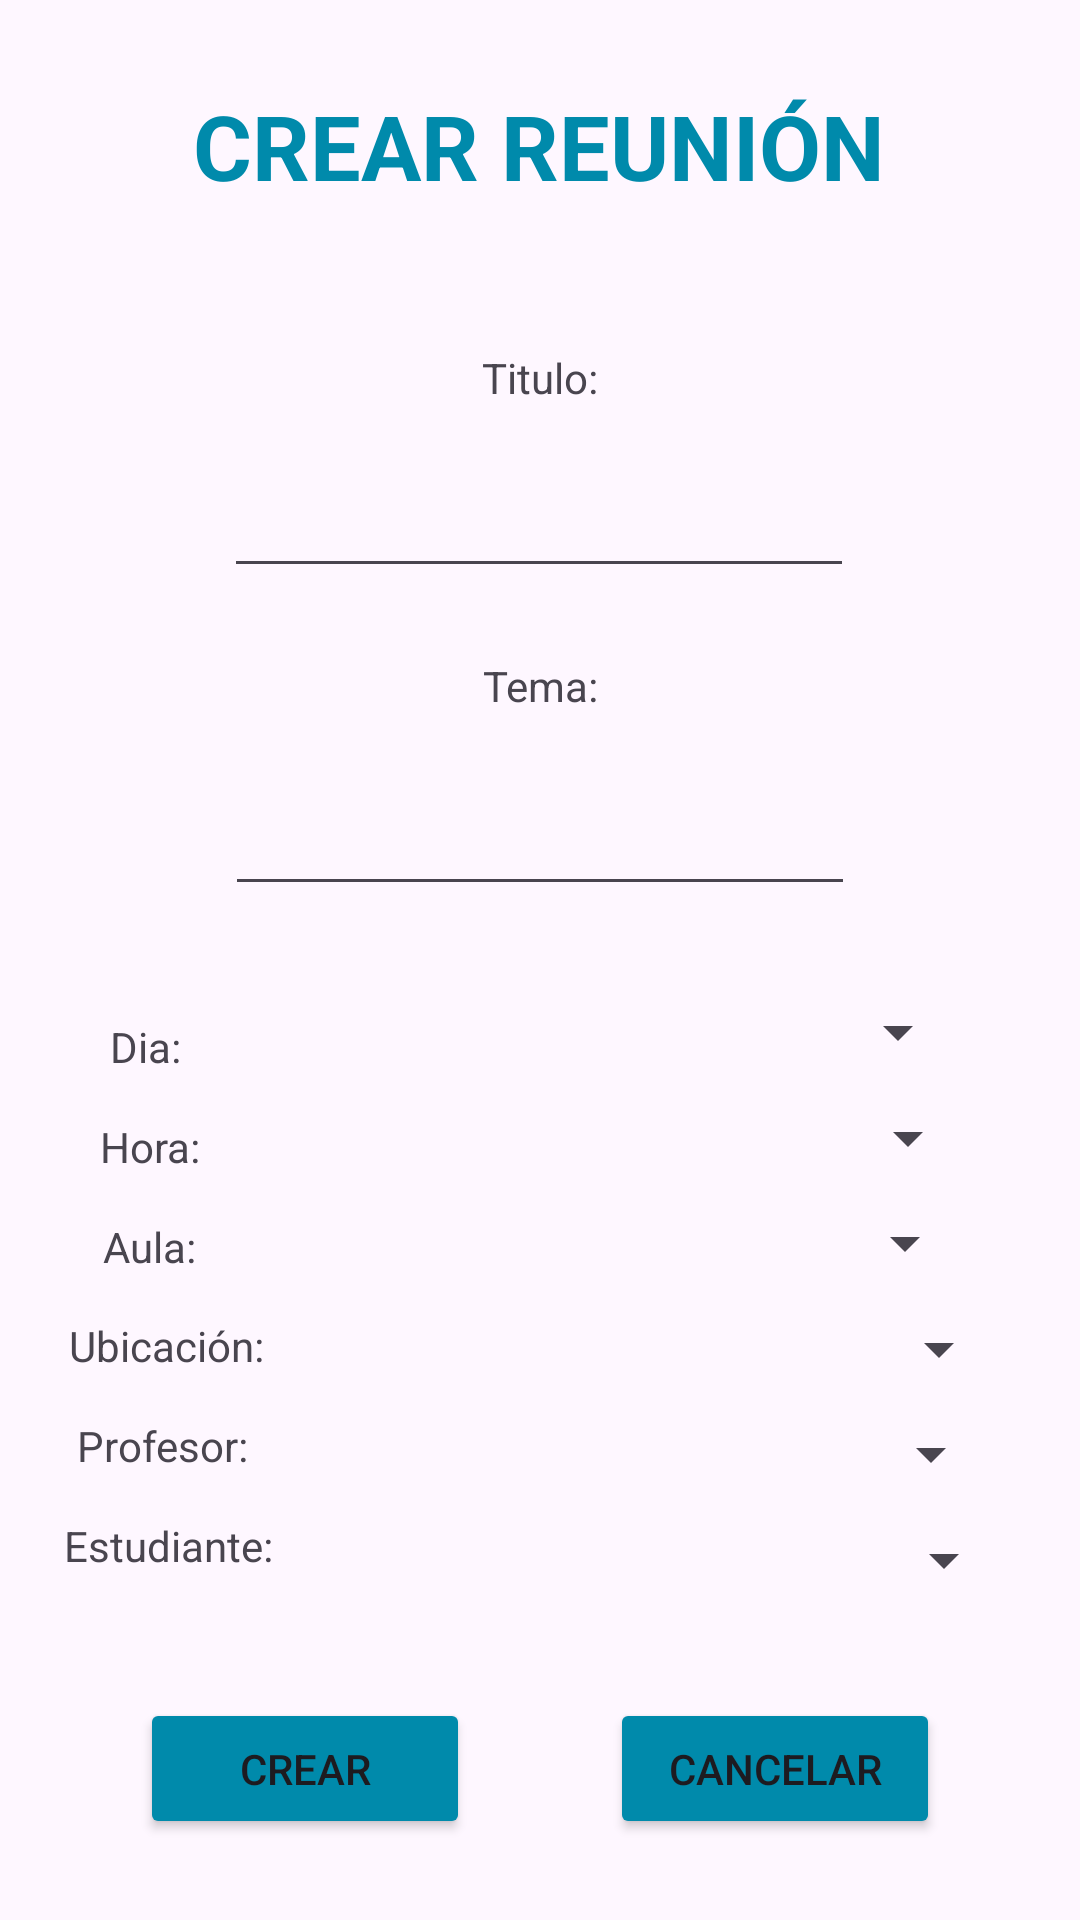

Android layout source for this screen:
<!-- AndroidManifest.xml: application theme Theme.ElorMov -->
<!-- res/layout/activity_crear_reunion.xml -->
<?xml version="1.0" encoding="utf-8"?>
<androidx.constraintlayout.widget.ConstraintLayout xmlns:android="http://schemas.android.com/apk/res/android"
    xmlns:app="http://schemas.android.com/apk/res-auto"
    xmlns:tools="http://schemas.android.com/tools"
    android:id="@+id/main"
    android:layout_width="match_parent"
    android:layout_height="match_parent"
    tools:context=".CrearReunionActivity">

    <Button
        android:id="@+id/buttonAceptarCR"
        android:layout_width="110dp"
        android:layout_height="47dp"
        android:backgroundTint="#008aab"
        android:text="@string/boton_crear"
        app:layout_constraintBottom_toBottomOf="parent"
        app:layout_constraintEnd_toStartOf="@+id/buttonCancelarCR"
        app:layout_constraintHorizontal_bias="0.5"
        app:layout_constraintStart_toStartOf="parent"
        app:layout_constraintTop_toTopOf="@+id/guideline2" />

    <Button
        android:id="@+id/buttonCancelarCR"
        android:layout_width="110dp"
        android:layout_height="47dp"
        android:backgroundTint="#008aab"
        android:text="@string/boton_cancelar"
        app:layout_constraintBottom_toBottomOf="parent"
        app:layout_constraintEnd_toEndOf="parent"
        app:layout_constraintHorizontal_bias="0.5"
        app:layout_constraintStart_toEndOf="@+id/buttonAceptarCR"
        app:layout_constraintTop_toTopOf="@+id/guideline2" />

    <androidx.constraintlayout.widget.Guideline
        android:id="@+id/guideline2"
        android:layout_width="wrap_content"
        android:layout_height="wrap_content"
        android:orientation="horizontal"
        app:layout_constraintGuide_end="101dp" />

    <TextView
        android:id="@+id/textViewEstudianteCR"
        android:layout_width="wrap_content"
        android:layout_height="wrap_content"
        android:text="@string/estudiante2"
        app:layout_constraintBottom_toTopOf="@+id/guideline2"
        app:layout_constraintEnd_toStartOf="@+id/spinnerEstudianteCR"
        app:layout_constraintHorizontal_bias="0.5"
        app:layout_constraintStart_toStartOf="parent"
        app:layout_constraintTop_toBottomOf="@+id/textViewProfesorCR" />

    <TextView
        android:id="@+id/textViewUbicacionCR"
        android:layout_width="wrap_content"
        android:layout_height="wrap_content"
        android:text="@string/ubicacion"
        app:layout_constraintBottom_toTopOf="@+id/textViewProfesorCR"
        app:layout_constraintEnd_toStartOf="@+id/spinnerUbicacionCR"
        app:layout_constraintHorizontal_bias="0.5"
        app:layout_constraintStart_toStartOf="parent"
        app:layout_constraintTop_toBottomOf="@+id/textViewAulaCR" />

    <TextView
        android:id="@+id/textViewDiaCR"
        android:layout_width="wrap_content"
        android:layout_height="wrap_content"
        android:text="@string/dia"
        app:layout_constraintBottom_toTopOf="@+id/textViewHoraCR"
        app:layout_constraintEnd_toStartOf="@+id/spinnerDiaCR"
        app:layout_constraintHorizontal_bias="0.5"
        app:layout_constraintStart_toStartOf="parent"
        app:layout_constraintTop_toTopOf="@+id/guideline10" />

    <TextView
        android:id="@+id/textViewProfesorCR"
        android:layout_width="wrap_content"
        android:layout_height="wrap_content"
        android:text="@string/profesor2"
        app:layout_constraintBottom_toTopOf="@+id/textViewEstudianteCR"
        app:layout_constraintEnd_toStartOf="@+id/spinnerProfesorCR"
        app:layout_constraintHorizontal_bias="1.0"
        app:layout_constraintStart_toStartOf="parent"
        app:layout_constraintTop_toBottomOf="@+id/textViewUbicacionCR" />

    <TextView
        android:id="@+id/textViewHoraCR"
        android:layout_width="wrap_content"
        android:layout_height="wrap_content"
        android:text="@string/hora2"
        app:layout_constraintBottom_toTopOf="@+id/textViewAulaCR"
        app:layout_constraintEnd_toStartOf="@+id/spinnerHoraCR"
        app:layout_constraintHorizontal_bias="1.0"
        app:layout_constraintStart_toStartOf="parent"
        app:layout_constraintTop_toBottomOf="@+id/textViewDiaCR" />

    <TextView
        android:id="@+id/textViewTituloCR"
        android:layout_width="wrap_content"
        android:layout_height="wrap_content"
        android:text="@string/titulo"
        app:layout_constraintBottom_toTopOf="@+id/editTextTextMultiLine"
        app:layout_constraintEnd_toEndOf="parent"
        app:layout_constraintStart_toStartOf="parent"
        app:layout_constraintTop_toTopOf="@+id/guideline9" />

    <TextView
        android:id="@+id/textViewTemaCR"
        android:layout_width="wrap_content"
        android:layout_height="wrap_content"
        android:text="@string/tema2"
        app:layout_constraintBottom_toTopOf="@+id/editTextTextMultiLine2"
        app:layout_constraintEnd_toEndOf="parent"
        app:layout_constraintStart_toStartOf="parent"
        app:layout_constraintTop_toBottomOf="@+id/editTextTextMultiLine" />

    <TextView
        android:id="@+id/textViewAulaCR"
        android:layout_width="wrap_content"
        android:layout_height="wrap_content"
        android:text="@string/aula"
        app:layout_constraintBottom_toTopOf="@+id/textViewUbicacionCR"
        app:layout_constraintEnd_toStartOf="@+id/spinnerAulaCR"
        app:layout_constraintHorizontal_bias="0.5"
        app:layout_constraintStart_toStartOf="parent"
        app:layout_constraintTop_toBottomOf="@+id/textViewHoraCR" />

    <androidx.constraintlayout.widget.Guideline
        android:id="@+id/guideline9"
        android:layout_width="wrap_content"
        android:layout_height="wrap_content"
        android:orientation="horizontal"
        app:layout_constraintGuide_begin="97dp" />

    <TextView
        android:id="@+id/textViewTituloCR"
        android:layout_width="wrap_content"
        android:layout_height="wrap_content"
        android:text="@string/crearReunion"
        android:textColor="#008aab"
        android:textSize="30sp"
        android:textStyle="bold"
        app:layout_constraintBottom_toTopOf="@+id/guideline9"
        app:layout_constraintEnd_toEndOf="parent"
        app:layout_constraintHorizontal_bias="0.498"
        app:layout_constraintStart_toStartOf="parent"
        app:layout_constraintTop_toTopOf="parent" />

    <EditText
        android:id="@+id/editTextTextMultiLine"
        android:layout_width="wrap_content"
        android:layout_height="wrap_content"
        android:ems="10"
        android:gravity="start|top"
        android:inputType="textMultiLine"
        app:layout_constraintBottom_toTopOf="@+id/guideline10"
        app:layout_constraintEnd_toEndOf="parent"
        app:layout_constraintHorizontal_bias="0.497"
        app:layout_constraintStart_toStartOf="parent"
        app:layout_constraintTop_toTopOf="@+id/guideline9"
        app:layout_constraintVertical_bias="0.309" />

    <EditText
        android:id="@+id/editTextTextMultiLine2"
        android:layout_width="wrap_content"
        android:layout_height="wrap_content"
        android:ems="10"
        android:gravity="start|top"
        android:inputType="textMultiLine"
        app:layout_constraintBottom_toTopOf="@+id/guideline10"
        app:layout_constraintEnd_toEndOf="parent"
        app:layout_constraintStart_toStartOf="parent"
        app:layout_constraintTop_toBottomOf="@+id/textViewTemaCR" />

    <Spinner
        android:id="@+id/spinnerDiaCR"
        android:layout_width="226dp"
        android:layout_height="32dp"
        app:layout_constraintBottom_toTopOf="@+id/spinnerHoraCR"
        app:layout_constraintEnd_toEndOf="parent"
        app:layout_constraintHorizontal_bias="0.5"
        app:layout_constraintStart_toEndOf="@+id/textViewDiaCR"
        app:layout_constraintTop_toTopOf="@+id/guideline10" />

    <Spinner
        android:id="@+id/spinnerHoraCR"
        android:layout_width="226dp"
        android:layout_height="32dp"
        app:layout_constraintBottom_toTopOf="@+id/spinnerAulaCR"
        app:layout_constraintEnd_toEndOf="parent"
        app:layout_constraintHorizontal_bias="0.5"
        app:layout_constraintStart_toEndOf="@+id/textViewHoraCR"
        app:layout_constraintTop_toBottomOf="@+id/spinnerDiaCR" />

    <Spinner
        android:id="@+id/spinnerAulaCR"
        android:layout_width="226dp"
        android:layout_height="32dp"
        app:layout_constraintBottom_toTopOf="@+id/spinnerUbicacionCR"
        app:layout_constraintEnd_toEndOf="parent"
        app:layout_constraintHorizontal_bias="0.5"
        app:layout_constraintStart_toEndOf="@+id/textViewAulaCR"
        app:layout_constraintTop_toBottomOf="@+id/spinnerHoraCR" />

    <Spinner
        android:id="@+id/spinnerUbicacionCR"
        android:layout_width="226dp"
        android:layout_height="32dp"
        app:layout_constraintBottom_toTopOf="@+id/spinnerProfesorCR"
        app:layout_constraintEnd_toEndOf="parent"
        app:layout_constraintHorizontal_bias="0.5"
        app:layout_constraintStart_toEndOf="@+id/textViewUbicacionCR"
        app:layout_constraintTop_toBottomOf="@+id/spinnerAulaCR" />

    <Spinner
        android:id="@+id/spinnerProfesorCR"
        android:layout_width="226dp"
        android:layout_height="32dp"
        app:layout_constraintBottom_toTopOf="@+id/spinnerEstudianteCR"
        app:layout_constraintEnd_toEndOf="parent"
        app:layout_constraintHorizontal_bias="0.5"
        app:layout_constraintStart_toEndOf="@+id/textViewProfesorCR"
        app:layout_constraintTop_toBottomOf="@+id/spinnerUbicacionCR" />

    <Spinner
        android:id="@+id/spinnerEstudianteCR"
        android:layout_width="226dp"
        android:layout_height="32dp"
        app:layout_constraintBottom_toTopOf="@+id/guideline2"
        app:layout_constraintEnd_toEndOf="parent"
        app:layout_constraintHorizontal_bias="0.5"
        app:layout_constraintStart_toEndOf="@+id/textViewEstudianteCR"
        app:layout_constraintTop_toBottomOf="@+id/spinnerProfesorCR" />

    <androidx.constraintlayout.widget.Guideline
        android:id="@+id/guideline10"
        android:layout_width="wrap_content"
        android:layout_height="wrap_content"
        android:orientation="horizontal"
        app:layout_constraintGuide_begin="325dp" />

    <include layout="@layout/include_sin_conexion" />

</androidx.constraintlayout.widget.ConstraintLayout>
<!-- res/layout/include_sin_conexion.xml (included above) -->
<?xml version="1.0" encoding="utf-8"?>
<LinearLayout xmlns:android="http://schemas.android.com/apk/res/android"
    android:id="@+id/layoutSinConexion"
    android:layout_width="match_parent"
    android:layout_height="match_parent"
    android:background="#F2FFFFFF"
    android:clickable="true"
    android:focusable="true"
    android:gravity="center"
    android:orientation="vertical"
    android:visibility="gone"
    android:elevation="20dp">

    <TextView
        android:layout_width="wrap_content"
        android:layout_height="wrap_content"
        android:text="¡Sin conexión!"
        android:textSize="24sp"
        android:textColor="#D32F2F"/>
</LinearLayout>
<!-- resources referenced by this layout -->
<resources>
  <string name="aula">Aula:</string>
  <string name="boton_cancelar">Cancelar</string>
  <string name="boton_crear">Crear</string>
  <string name="crearReunion">CREAR REUNIÓN</string>
  
  
      //inputs
  <string name="dia">Dia:</string>
  <string name="estudiante2">Estudiante:</string>
  <string name="hora2">Hora:</string>
  <string name="profesor2">Profesor:</string>
  <string name="tema2">Tema:</string>
  <string name="titulo">Titulo:</string>
  <string name="ubicacion">Ubicación:</string>
  <style name="Theme.ElorMov" parent="Base.Theme.ElorMov" />
  <style name="Base.Theme.ElorMov" parent="Theme.Material3.DayNight.NoActionBar">
          <item name="colorPrimary">@color/primary</item>
          <item name="colorOnPrimary">@color/on_primary</item>
          <item name="colorSecondary">@color/secondary</item>
          <item name="colorOnSecondary">@color/on_secondary</item>
          <item name="android:statusBarColor">@android:color/transparent</item>
      </style>
  <color name="primary">#008AAB</color>
  <color name="on_primary">#FFFFFF</color>
  <color name="secondary">#211261</color>
  <color name="on_secondary">#FFFFFF</color>
</resources>
